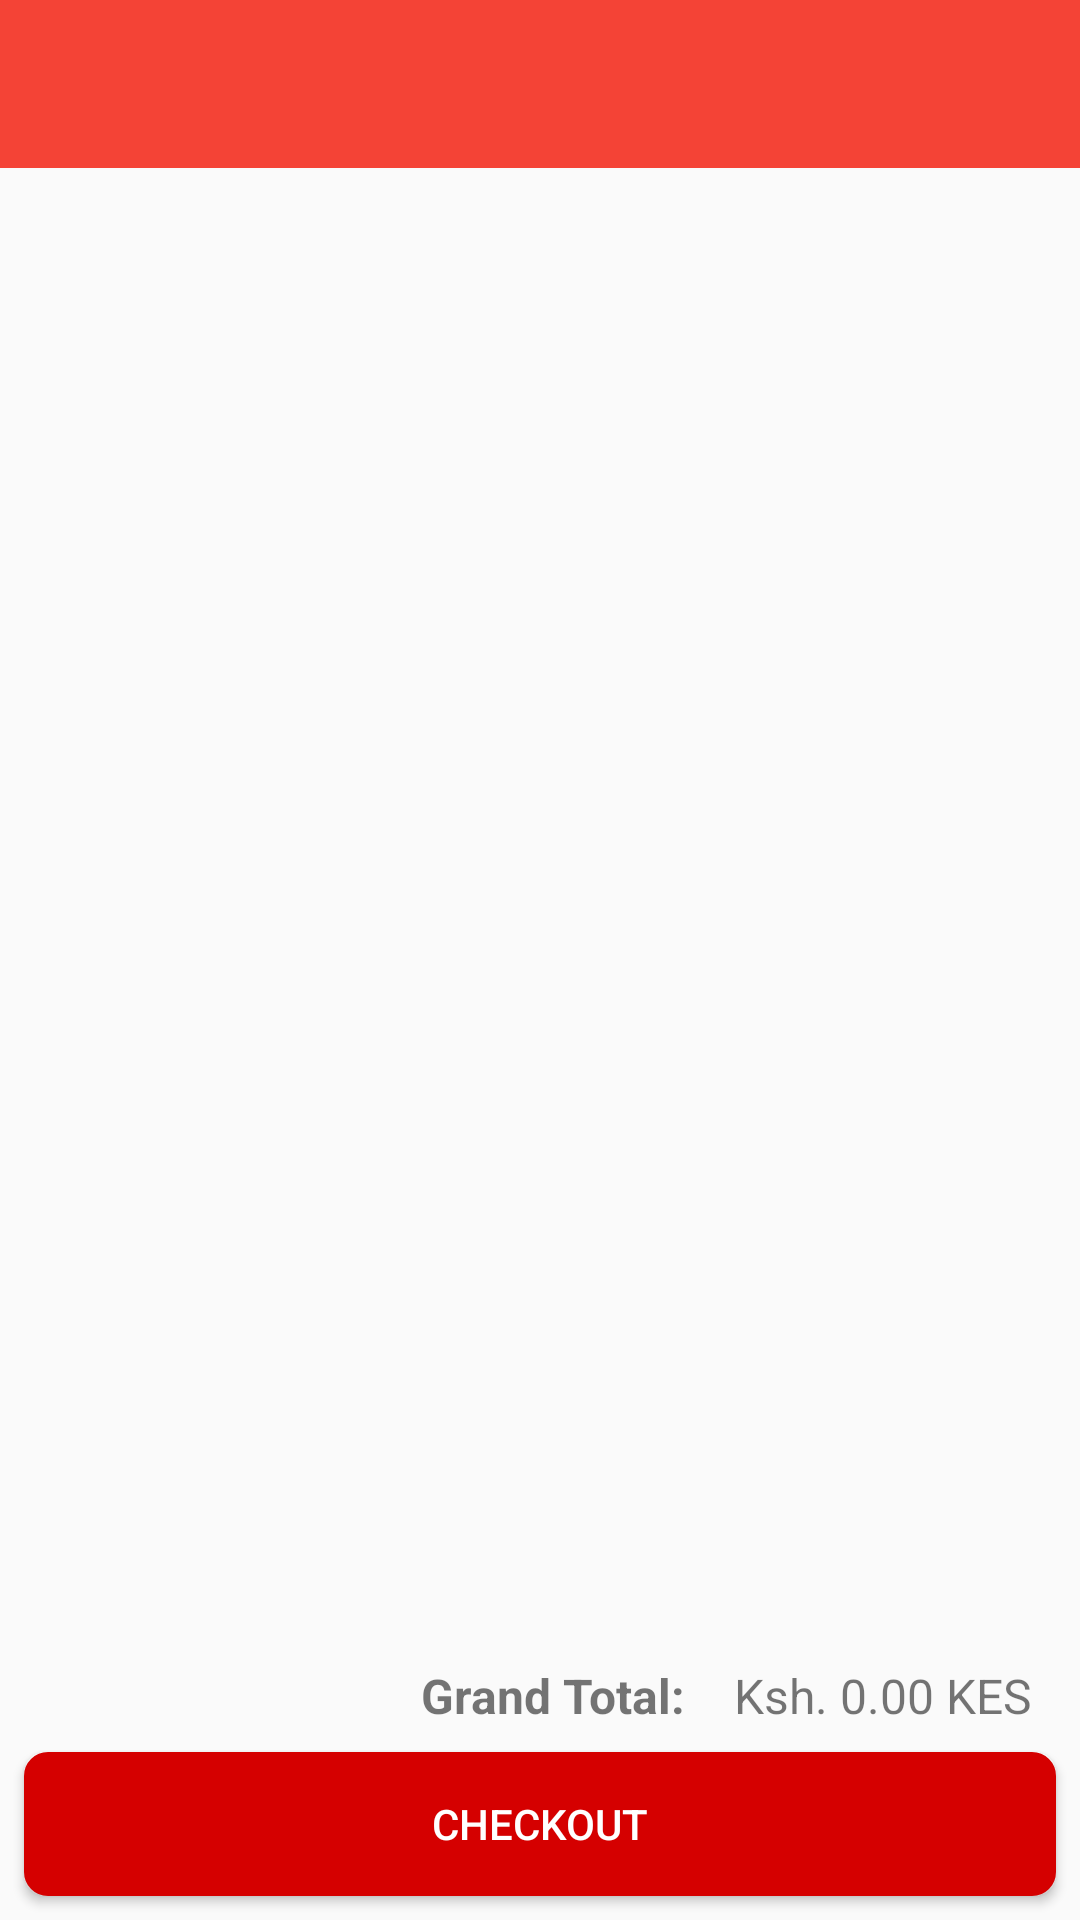

This screen was rendered from an Android layout file. Write that file and the resources it references.
<!-- AndroidManifest.xml: application theme AppTheme -->
<!-- res/layout/activity_cart.xml -->
<?xml version="1.0" encoding="utf-8"?>
<android.support.constraint.ConstraintLayout xmlns:android="http://schemas.android.com/apk/res/android"
    xmlns:app="http://schemas.android.com/apk/res-auto"
    xmlns:tools="http://schemas.android.com/tools"
    android:layout_width="match_parent"
    android:layout_height="match_parent"
    tools:context=".CartActivity">

    <android.support.design.widget.AppBarLayout
        android:id="@+id/app_bar"
        android:layout_width="match_parent"
        android:layout_height="wrap_content"
        android:fitsSystemWindows="true"
        android:theme="@style/AppTheme.AppBarOverlay"
        app:layout_constraintEnd_toEndOf="parent"
        app:layout_constraintStart_toStartOf="parent"
        app:layout_constraintTop_toTopOf="parent">

        <android.support.v7.widget.Toolbar
            android:id="@+id/toolbar"
            android:layout_width="match_parent"
            android:layout_height="?attr/actionBarSize"
            app:layout_collapseMode="pin"
            app:popupTheme="@style/AppTheme.PopupOverlay" />

    </android.support.design.widget.AppBarLayout>

    <android.support.v7.widget.RecyclerView
        android:id="@+id/recycler_view_cart_list"
        android:layout_width="0dp"
        android:layout_height="0dp"
        android:layout_marginBottom="8dp"
        app:layout_constraintBottom_toTopOf="@+id/textView3"
        app:layout_constraintEnd_toEndOf="parent"
        app:layout_constraintStart_toStartOf="parent"
        app:layout_constraintTop_toBottomOf="@+id/app_bar" />
    <Button
        android:id="@+id/checkout"
        android:layout_width="0dp"
        android:layout_height="wrap_content"
        android:layout_marginBottom="8dp"
        android:layout_marginEnd="8dp"
        android:onClick="checkout"
        android:clickable="false"
        android:layout_marginStart="8dp"
        android:text="@string/proceed_to_checkout"
        android:background="@drawable/custom_btn"
        android:textColor="@color/white"
        app:layout_constraintBottom_toBottomOf="parent"
        app:layout_constraintEnd_toEndOf="parent"
        app:layout_constraintStart_toStartOf="parent" />

    <TextView
        android:id="@+id/textView3"
        android:layout_width="wrap_content"
        android:layout_height="wrap_content"
        android:layout_marginBottom="8dp"
        android:layout_marginEnd="16dp"
        android:text="@string/total"
        android:textSize="@dimen/slide_desc"
        android:textStyle="bold"
        app:layout_constraintBottom_toTopOf="@+id/checkout"
        app:layout_constraintEnd_toStartOf="@+id/total"
        android:layout_marginRight="16dp" />

    <TextView
        android:id="@+id/total"
        android:layout_width="wrap_content"
        android:layout_height="wrap_content"
        android:layout_marginBottom="8dp"
        android:layout_marginEnd="16dp"
        android:text="@string/ksh_0_00"
        android:textSize="@dimen/slide_desc"
        app:layout_constraintBottom_toTopOf="@+id/checkout"
        app:layout_constraintEnd_toEndOf="parent"
        android:layout_marginRight="16dp" />

</android.support.constraint.ConstraintLayout>
<!-- resources referenced by this layout -->
<resources>
  <color name="white">#FFF</color>
  <dimen name="slide_desc">16sp</dimen>
  <!-- drawable custom_btn (drawable) -->
  <?xml version="1.0" encoding="UTF-8"?>
  <shape
      xmlns:android="http://schemas.android.com/apk/res/android">
      <stroke
          android:width="2dp"
          android:color="#d50000"/>
      <corners
          android:radius="7dp" />
  
      <padding
          android:left="1dp"
          android:right="1dp"
          android:top="1dp"
          android:bottom="1dp"/>
  
      <solid android:color="#d50000"/>
  
  </shape>
  <string name="ksh_0_00">Ksh. 0.00 KES</string>
  <string name="proceed_to_checkout">Checkout</string>
  <string name="total">Grand Total:</string>
  <style name="AppTheme.AppBarOverlay" parent="ThemeOverlay.AppCompat.Dark.ActionBar" />
  <style name="AppTheme.PopupOverlay" parent="ThemeOverlay.AppCompat.Light" />
  <style name="AppTheme" parent="Theme.AppCompat.Light.NoActionBar">
          <item name="colorPrimary">@color/custom_gilanis_primary</item>
          <item name="colorPrimaryDark">@color/custom_gilanis_primary_dark</item>
          <item name="colorAccent">@color/custom_gilanis_accent</item>
          <item name="cardViewStyle">@style/CardView</item>
          <item name="windowActionBar">false</item>
          <item name="windowNoTitle">true</item>
      </style>
  <color name="custom_gilanis_primary">#F44336</color>
  <color name="custom_gilanis_primary_dark">#D32F2F</color>
  <color name="custom_gilanis_accent">#FF5722</color>
</resources>
